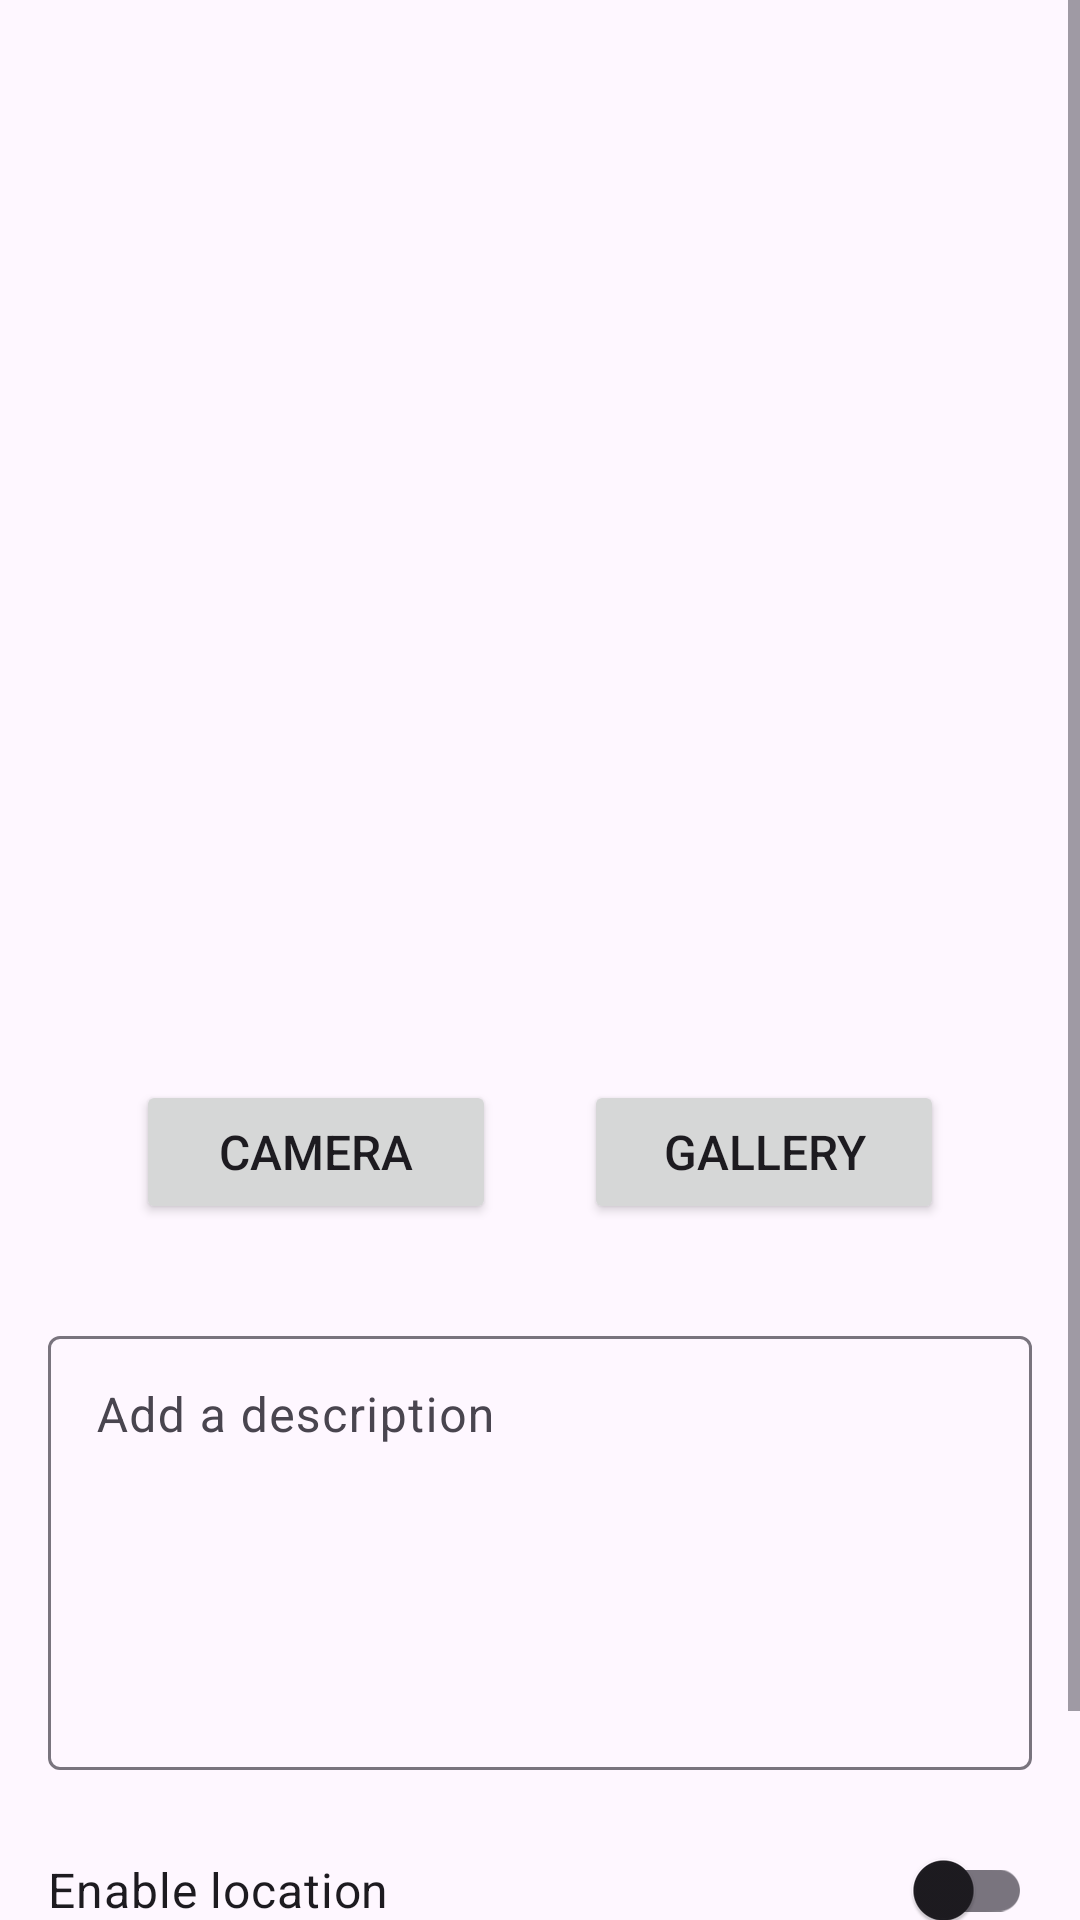

The Android layout XML behind this screen, and the referenced resources:
<!-- AndroidManifest.xml: application theme Theme.StoryApp -->
<!-- res/layout/activity_post_story.xml -->
<?xml version="1.0" encoding="utf-8"?>
<ScrollView xmlns:android="http://schemas.android.com/apk/res/android"
    xmlns:app="http://schemas.android.com/apk/res-auto"
    xmlns:tools="http://schemas.android.com/tools"
    android:layout_width="match_parent"
    android:layout_height="match_parent"
    tools:context=".activity.PostStoryActivity">

    <androidx.constraintlayout.widget.ConstraintLayout
        android:layout_width="match_parent"
        android:layout_height="wrap_content"
        android:layout_marginVertical="32dp"
        android:layout_marginHorizontal="16dp">

        <ImageView
            android:id="@+id/iv_preview"
            android:layout_width="280dp"
            android:layout_height="280dp"
            android:layout_marginTop="24dp"
            android:contentDescription="@string/add_photo"
            android:scaleType="centerCrop"
            android:src="@drawable/ic_insert_photo_24"
            app:layout_constraintEnd_toEndOf="parent"
            app:layout_constraintStart_toStartOf="parent"
            app:layout_constraintTop_toTopOf="parent" />

        <Button
            android:id="@+id/btn_camera"
            android:layout_width="120dp"
            android:layout_height="wrap_content"
            android:layout_marginTop="24dp"
            android:textSize="16sp"
            app:layout_constraintEnd_toStartOf="@id/btn_gallery"
            app:layout_constraintStart_toStartOf="parent"
            app:layout_constraintTop_toBottomOf="@id/iv_preview"
            app:layout_constraintBottom_toTopOf="@+id/til_description"
            android:text="@string/camera" />

        <Button
            android:id="@+id/btn_gallery"
            android:layout_width="120dp"
            android:layout_height="wrap_content"
            android:layout_marginTop="24dp"
            android:textSize="16sp"
            app:layout_constraintEnd_toEndOf="parent"
            app:layout_constraintStart_toEndOf="@id/btn_camera"
            app:layout_constraintTop_toBottomOf="@id/iv_preview"
            android:text="@string/gallery" />

        <com.google.android.material.textfield.TextInputLayout
            android:id="@+id/til_description"
            android:layout_width="match_parent"
            android:layout_height="150dp"
            android:layout_marginTop="32dp"
            app:layout_constraintBottom_toTopOf="@id/switch_location"
            app:layout_constraintEnd_toEndOf="parent"
            app:layout_constraintStart_toStartOf="parent"
            app:layout_constraintTop_toBottomOf="@id/btn_camera">

            <com.google.android.material.textfield.TextInputEditText
                android:id="@+id/ed_add_description"
                android:layout_width="match_parent"
                android:layout_height="match_parent"
                android:gravity="top"
                android:hint="@string/add_a_description"
                android:inputType="textMultiLine"
                android:overScrollMode="always"
                android:scrollbarStyle="insideInset"
                android:textSize="16sp" />

        </com.google.android.material.textfield.TextInputLayout>

        <androidx.appcompat.widget.SwitchCompat
            android:id="@+id/switch_location"
            android:layout_width="match_parent"
            android:layout_height="wrap_content"
            android:text="@string/enable_location"
            android:textSize="16sp"
            android:layout_marginTop="16dp"
            app:layout_constraintTop_toBottomOf="@id/til_description"
            app:layout_constraintEnd_toEndOf="parent"
            app:layout_constraintBottom_toTopOf="@id/btn_upload"
            app:layout_constraintStart_toStartOf="parent" />

        <Button
            android:id="@+id/btn_upload"
            android:layout_width="match_parent"
            android:layout_height="wrap_content"
            android:layout_marginTop="16dp"
            android:textSize="16sp"
            app:layout_constraintBottom_toBottomOf="parent"
            app:layout_constraintEnd_toEndOf="parent"
            app:layout_constraintStart_toStartOf="parent"
            app:layout_constraintTop_toBottomOf="@id/switch_location"
            android:text="@string/upload" />

        <ProgressBar
            android:id="@+id/progressBar"
            android:layout_width="wrap_content"
            android:layout_height="wrap_content"
            android:visibility="gone"
            app:layout_constraintBottom_toBottomOf="parent"
            app:layout_constraintEnd_toEndOf="parent"
            app:layout_constraintStart_toStartOf="parent"
            app:layout_constraintTop_toTopOf="parent" />
    </androidx.constraintlayout.widget.ConstraintLayout>

</ScrollView>
<!-- resources referenced by this layout -->
<resources>
  <string name="add_a_description">Add a description</string>
  <string name="add_photo">Add Photo</string>
  <string name="camera">Camera</string>
  <string name="enable_location">Enable location</string>
  <string name="gallery">Gallery</string>
  <string name="upload">Upload</string>
  <style name="Theme.StoryApp" parent="Theme.Material3.DayNight">
          
          <item name="colorPrimary">@color/red</item>
          <item name="colorPrimaryVariant">@color/dark_red</item>
          <item name="colorOnPrimary">@color/white</item>
          
          <item name="colorSecondary">@color/blue_grey</item>
          <item name="colorSecondaryVariant">@color/grey</item>
          <item name="colorOnSecondary">@color/black</item>
          
          <item name="android:statusBarColor">?attr/colorPrimaryVariant</item>
      </style>
  <color name="red">#F44336</color>
  <color name="dark_red">#D32F2F</color>
  <color name="white">#FFFFFFFF</color>
  <color name="blue_grey">#607D8B</color>
  <color name="grey">#757575</color>
  <color name="black">#FF000000</color>
</resources>
